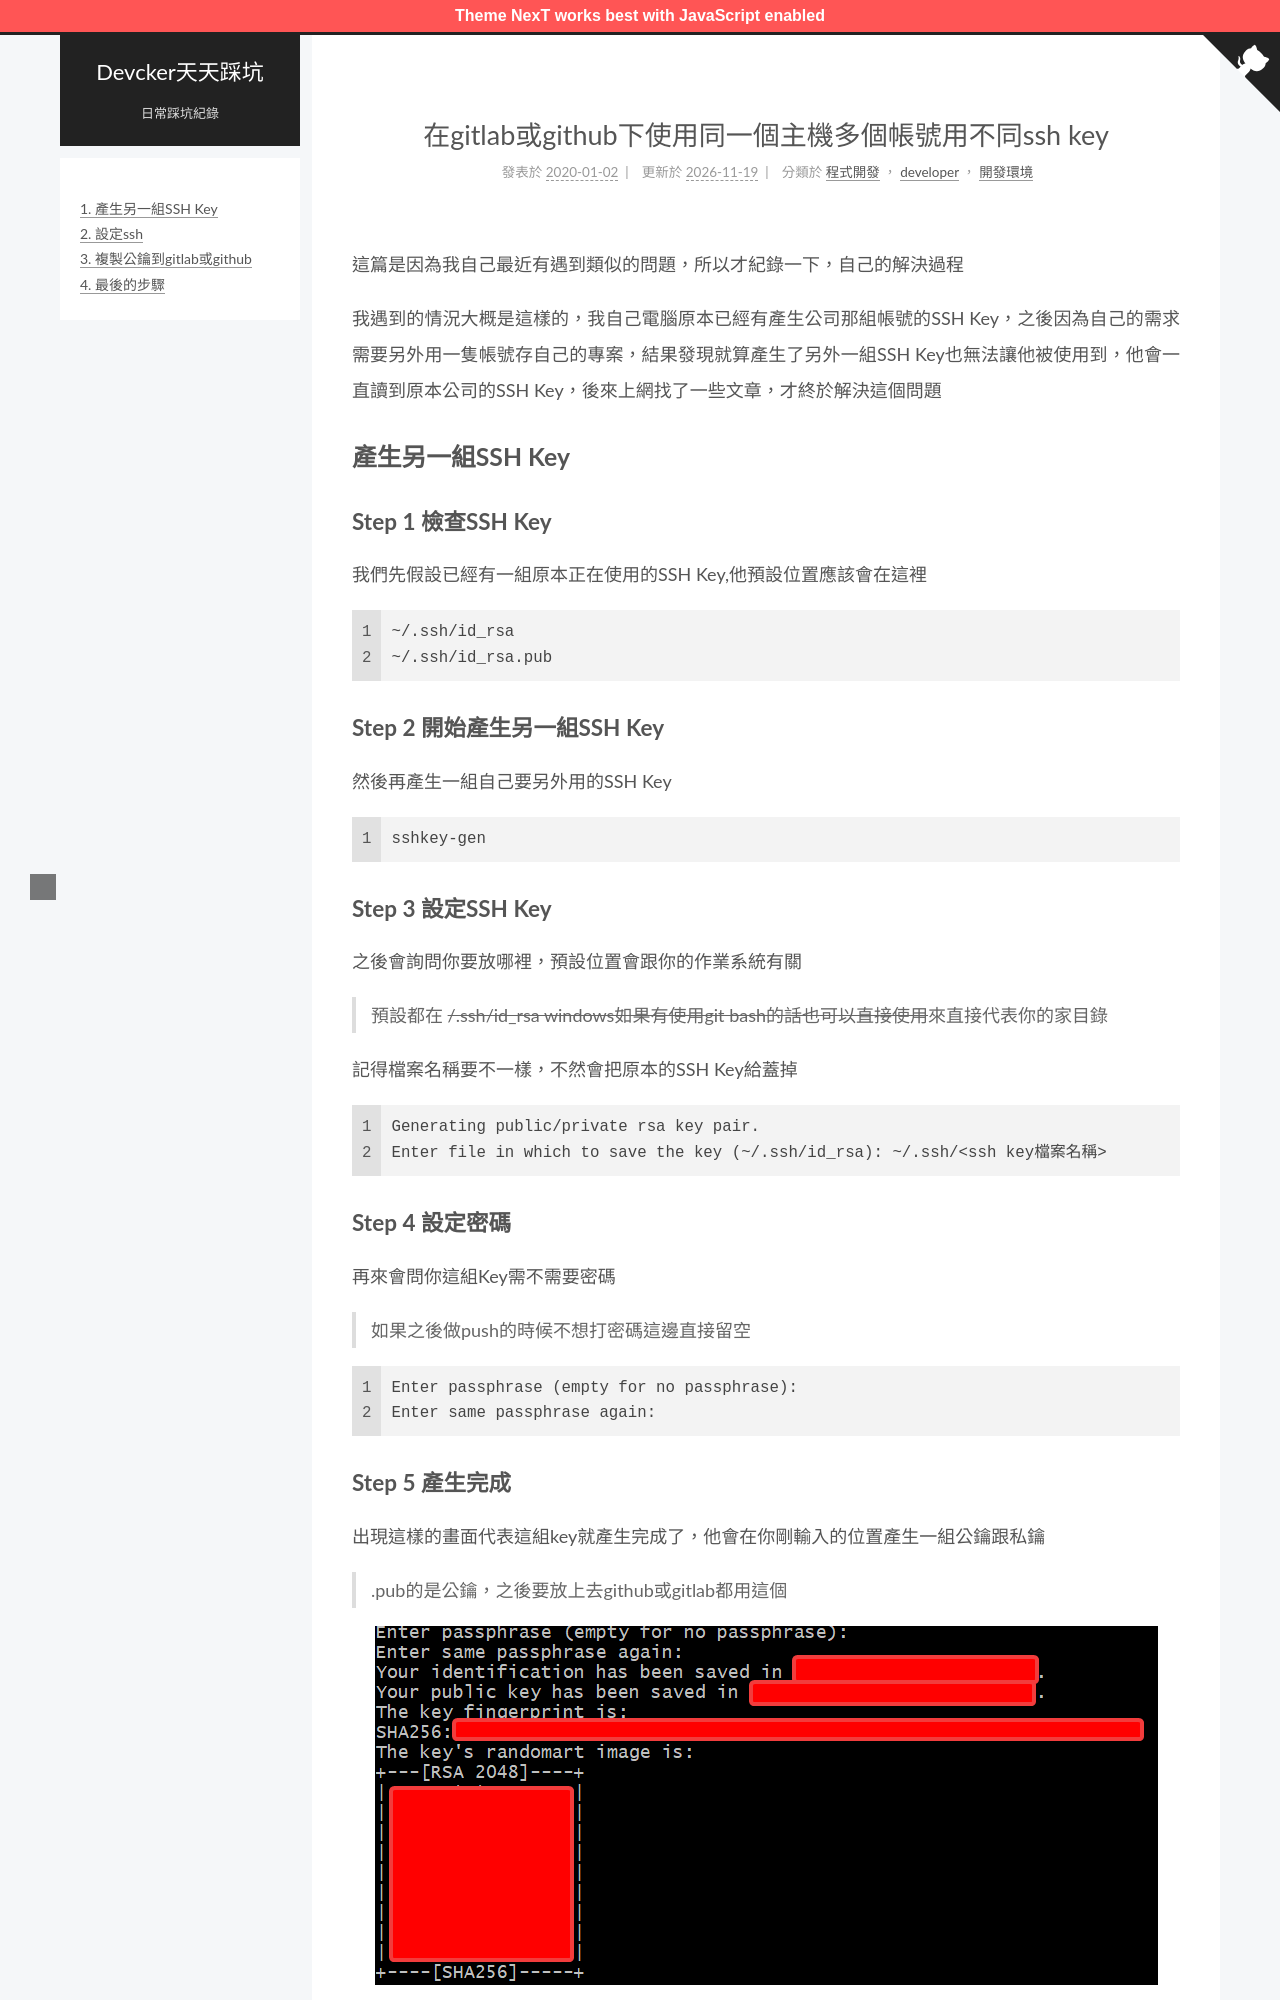

repository: ckaznable/blog.devcker.com · page: same-host-use-mutiple-ssh-key/index.html · generator: jekyll

---
title: 在gitlab或github下使用同一個主機多個帳號用不同ssh key
tags:
  - git
  - gitlab
  - ssh
id: '901'
categories:
  - - 程式開發
  - - developer
    - 開發環境
date: 2020-01-02 19:50:16
---

這篇是因為我自己最近有遇到類似的問題，所以才紀錄一下，自己的解決過程



我遇到的情況大概是這樣的，我自己電腦原本已經有產生公司那組帳號的SSH Key，之後因為自己的需求需要另外用一隻帳號存自己的專案，結果發現就算產生了另外一組SSH Key也無法讓他被使用到，他會一直讀到原本公司的SSH Key，後來上網找了一些文章，才終於解決這個問題

## 產生另一組SSH Key

### Step 1 檢查SSH Key

我們先假設已經有一組原本正在使用的SSH Key,他預設位置應該會在這裡

```shell
~/.ssh/id_rsa
~/.ssh/id_rsa.pub
```

### Step 2 開始產生另一組SSH Key

然後再產生一組自己要另外用的SSH Key

```shell
sshkey-gen
```

### Step 3 設定SSH Key

之後會詢問你要放哪裡，預設位置會跟你的作業系統有關

> 預設都在 ~/.ssh/id\_rsa windows如果有使用git bash的話也可以直接使用~來直接代表你的家目錄

記得檔案名稱要不一樣，不然會把原本的SSH Key給蓋掉

```shell
Generating public/private rsa key pair.
Enter file in which to save the key (~/.ssh/id_rsa): ~/.ssh/<ssh key檔案名稱>
```

### Step 4 設定密碼

再來會問你這組Key需不需要密碼

> 如果之後做push的時候不想打密碼這邊直接留空

```shell
Enter passphrase (empty for no passphrase):
Enter same passphrase again:
```
